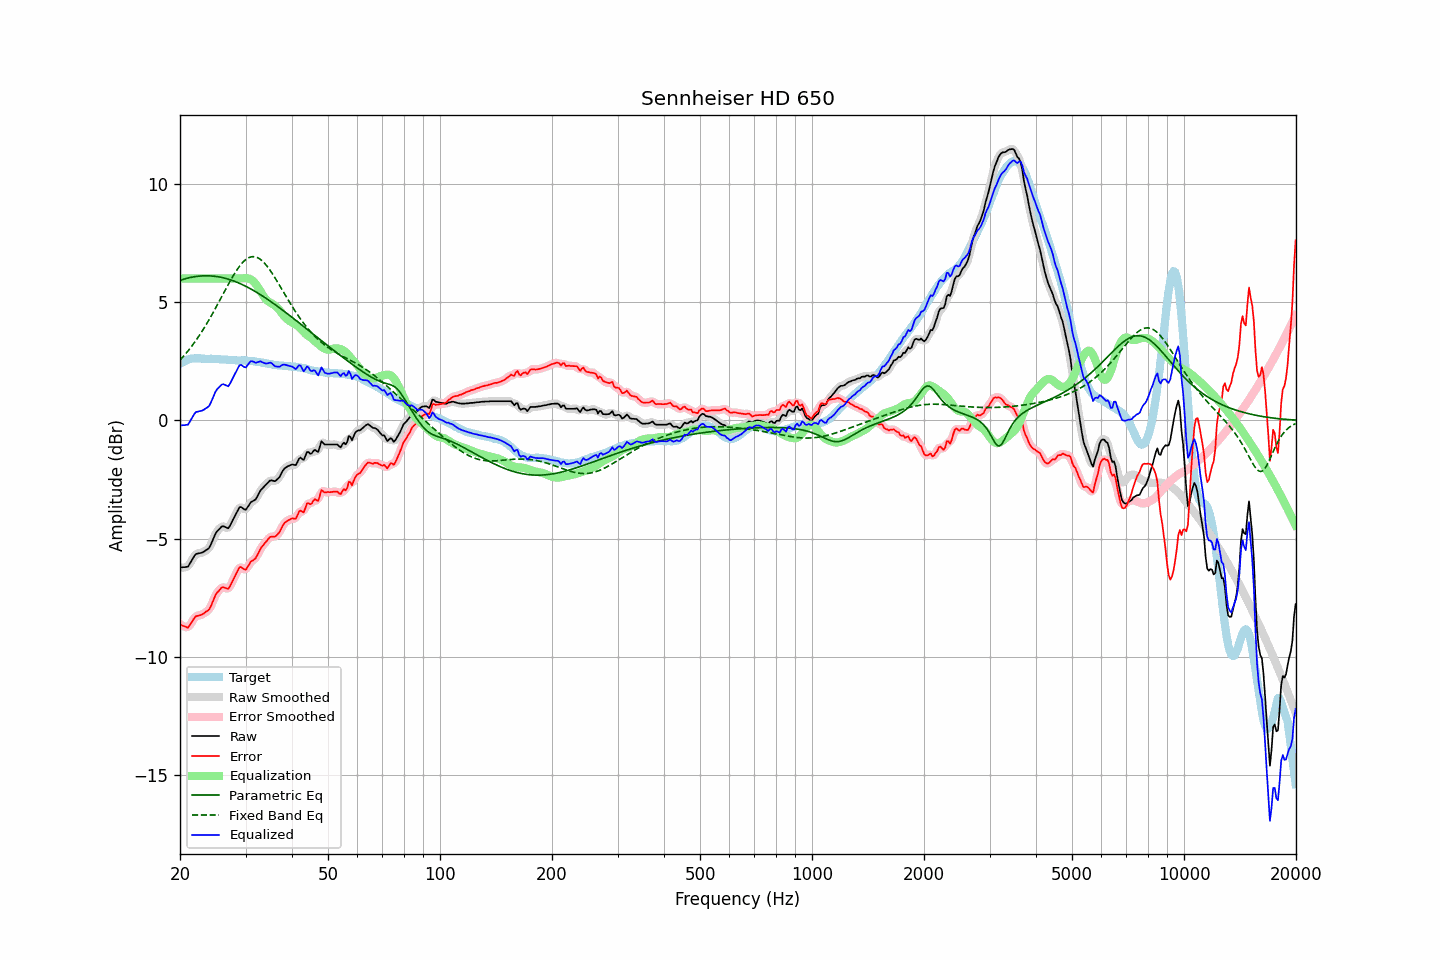

The file beside this chart, header and first rows:
frequency, raw, error, smoothed, error_smoothed, equalization, parametric_eq, fixed_band_eq, equalized_raw, equalized_smoothed, target
20.00, -6.21, -8.61, -6.19, -8.60, 6.00, 5.92, 2.55, -0.21, -0.19, 2.40
20.20, -6.21, -8.65, -6.21, -8.66, 6.00, 5.94, 2.62, -0.21, -0.21, 2.44
20.40, -6.20, -8.68, -6.22, -8.69, 6.00, 5.96, 2.70, -0.20, -0.22, 2.48
20.61, -6.20, -8.70, -6.21, -8.72, 6.00, 5.98, 2.78, -0.20, -0.21, 2.50
20.81, -6.19, -8.73, -6.19, -8.73, 6.00, 6.00, 2.86, -0.19, -0.19, 2.54
21.02, -6.18, -8.76, -6.15, -8.72, 6.00, 6.02, 2.94, -0.18, -0.15, 2.58
21.23, -6.06, -8.65, -6.06, -8.66, 6.00, 6.04, 3.02, -0.06, -0.06, 2.59
21.44, -5.95, -8.56, -5.95, -8.56, 6.00, 6.05, 3.11, 0.05, 0.05, 2.61
21.66, -5.83, -8.45, -5.82, -8.44, 6.00, 6.06, 3.20, 0.17, 0.18, 2.62
21.87, -5.72, -8.34, -5.72, -8.35, 6.00, 6.07, 3.30, 0.28, 0.28, 2.62
22.09, -5.64, -8.27, -5.65, -8.28, 6.00, 6.08, 3.39, 0.36, 0.35, 2.63
22.31, -5.63, -8.26, -5.62, -8.25, 6.00, 6.09, 3.49, 0.37, 0.38, 2.63
22.54, -5.61, -8.24, -5.61, -8.23, 6.00, 6.10, 3.59, 0.39, 0.39, 2.63
22.76, -5.60, -8.22, -5.60, -8.22, 6.00, 6.11, 3.69, 0.40, 0.40, 2.62
22.99, -5.58, -8.19, -5.57, -8.18, 6.00, 6.11, 3.80, 0.42, 0.43, 2.61
23.22, -5.54, -8.15, -5.54, -8.14, 6.00, 6.11, 3.91, 0.46, 0.46, 2.61
23.45, -5.49, -8.09, -5.50, -8.10, 6.00, 6.11, 4.02, 0.51, 0.50, 2.60
23.69, -5.45, -8.05, -5.45, -8.05, 6.00, 6.11, 4.13, 0.55, 0.55, 2.60
23.92, -5.40, -7.99, -5.38, -7.98, 6.00, 6.11, 4.25, 0.60, 0.62, 2.60
24.16, -5.28, -7.88, -5.27, -7.87, 6.00, 6.11, 4.37, 0.72, 0.73, 2.61
24.40, -5.11, -7.72, -5.12, -7.72, 6.00, 6.10, 4.49, 0.89, 0.88, 2.61
24.65, -4.96, -7.56, -4.95, -7.55, 6.00, 6.10, 4.61, 1.04, 1.05, 2.60
24.89, -4.80, -7.39, -4.81, -7.41, 6.00, 6.09, 4.73, 1.20, 1.19, 2.60
25.14, -4.69, -7.28, -4.70, -7.29, 6.00, 6.08, 4.86, 1.31, 1.30, 2.60
25.39, -4.62, -7.21, -4.60, -7.20, 6.00, 6.07, 4.98, 1.38, 1.40, 2.60
25.65, -4.55, -7.13, -4.54, -7.12, 6.00, 6.06, 5.11, 1.45, 1.46, 2.58
25.91, -4.48, -7.05, -4.49, -7.07, 6.00, 6.04, 5.24, 1.52, 1.51, 2.57
26.16, -4.47, -7.04, -4.48, -7.05, 6.00, 6.03, 5.37, 1.53, 1.52, 2.57
26.43, -4.50, -7.07, -4.50, -7.07, 6.00, 6.01, 5.49, 1.50, 1.50, 2.57
26.69, -4.53, -7.10, -4.53, -7.10, 6.00, 5.99, 5.62, 1.47, 1.47, 2.57
26.96, -4.56, -7.12, -4.52, -7.09, 6.00, 5.97, 5.75, 1.44, 1.48, 2.56
27.23, -4.46, -7.02, -4.45, -7.01, 6.00, 5.95, 5.87, 1.54, 1.55, 2.56
27.50, -4.32, -6.88, -4.33, -6.89, 6.00, 5.93, 5.99, 1.68, 1.67, 2.56
27.77, -4.19, -6.73, -4.19, -6.74, 6.00, 5.90, 6.10, 1.81, 1.81, 2.55
28.05, -4.06, -6.61, -4.06, -6.60, 6.00, 5.88, 6.22, 1.94, 1.94, 2.55
28.33, -3.93, -6.46, -3.92, -6.46, 6.00, 5.85, 6.32, 2.07, 2.08, 2.54
28.62, -3.80, -6.34, -3.79, -6.32, 6.00, 5.82, 6.42, 2.20, 2.21, 2.54
28.90, -3.67, -6.20, -3.70, -6.24, 6.00, 5.80, 6.52, 2.33, 2.30, 2.54
29.19, -3.66, -6.19, -3.67, -6.21, 6.01, 5.76, 6.60, 2.35, 2.33, 2.54
29.48, -3.71, -6.25, -3.70, -6.24, 6.01, 5.73, 6.68, 2.30, 2.30, 2.54
29.78, -3.76, -6.29, -3.75, -6.28, 6.01, 5.70, 6.74, 2.26, 2.27, 2.53
30.08, -3.77, -6.31, -3.74, -6.27, 6.01, 5.67, 6.80, 2.25, 2.27, 2.54
30.38, -3.67, -6.19, -3.67, -6.20, 6.01, 5.63, 6.85, 2.34, 2.34, 2.52
30.68, -3.57, -6.09, -3.57, -6.09, 5.99, 5.60, 6.88, 2.43, 2.42, 2.52
30.99, -3.46, -5.97, -3.48, -5.99, 5.96, 5.56, 6.91, 2.51, 2.49, 2.51
31.30, -3.42, -5.93, -3.42, -5.93, 5.92, 5.52, 6.92, 2.50, 2.49, 2.51
31.61, -3.38, -5.88, -3.38, -5.87, 5.85, 5.48, 6.92, 2.47, 2.48, 2.51
31.93, -3.34, -5.82, -3.32, -5.81, 5.77, 5.44, 6.91, 2.43, 2.45, 2.49
32.24, -3.23, -5.70, -3.22, -5.70, 5.68, 5.40, 6.89, 2.46, 2.46, 2.47
32.57, -3.10, -5.57, -3.10, -5.57, 5.58, 5.36, 6.85, 2.48, 2.48, 2.47
32.89, -2.97, -5.43, -2.98, -5.44, 5.47, 5.32, 6.81, 2.50, 2.48, 2.46
33.22, -2.89, -5.33, -2.89, -5.33, 5.36, 5.27, 6.75, 2.47, 2.47, 2.44
33.55, -2.82, -5.25, -2.81, -5.24, 5.25, 5.23, 6.69, 2.44, 2.44, 2.44
33.89, -2.75, -5.16, -2.75, -5.17, 5.16, 5.19, 6.61, 2.41, 2.41, 2.42
34.23, -2.68, -5.09, -2.67, -5.08, 5.08, 5.14, 6.53, 2.41, 2.41, 2.41
34.57, -2.61, -5.00, -2.60, -5.00, 5.03, 5.09, 6.45, 2.42, 2.43, 2.39
34.92, -2.54, -4.92, -2.55, -4.94, 4.98, 5.05, 6.35, 2.45, 2.43, 2.38
35.27, -2.53, -4.91, -2.54, -4.91, 4.95, 5.00, 6.25, 2.42, 2.41, 2.38
35.62, -2.55, -4.90, -2.54, -4.90, 4.91, 4.95, 6.15, 2.36, 2.36, 2.36
35.97, -2.57, -4.91, -2.55, -4.90, 4.86, 4.90, 6.04, 2.29, 2.31, 2.34
... 635 more rows
